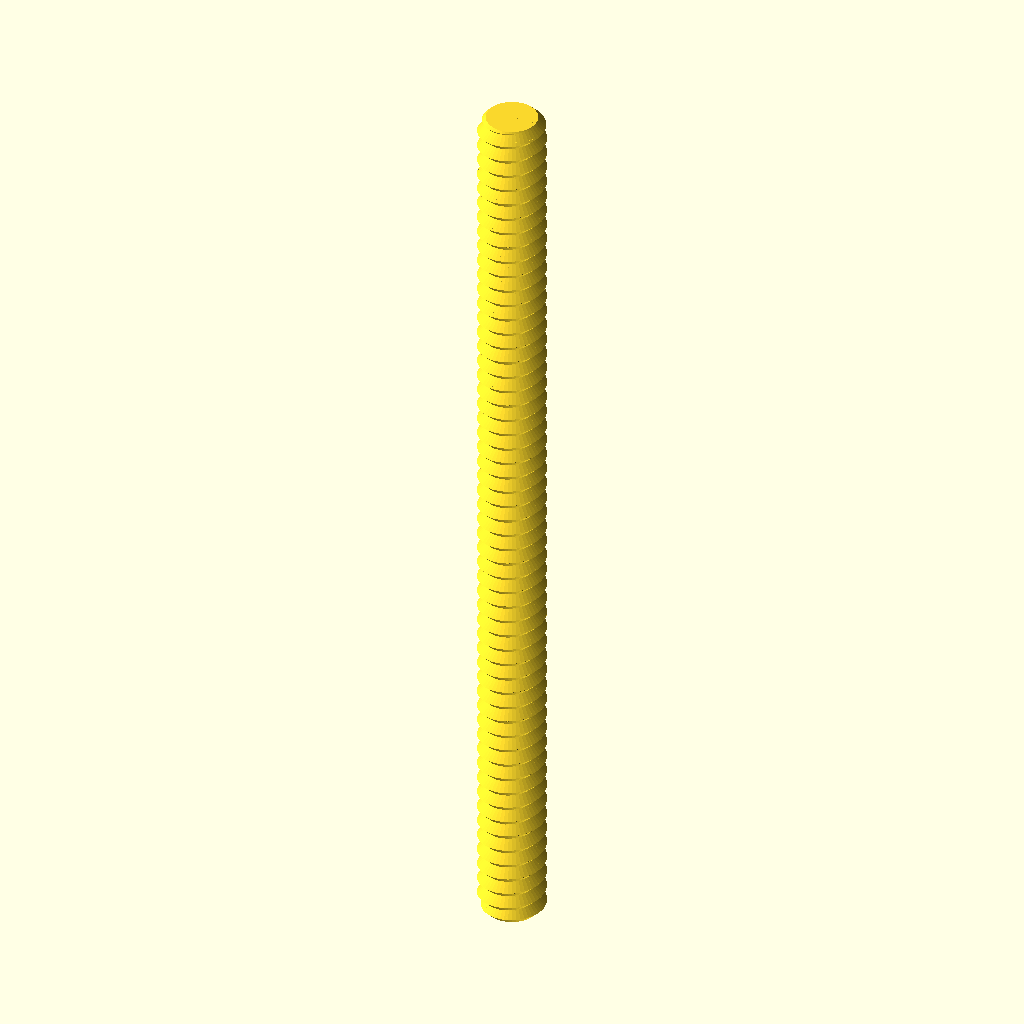
Cell 1: rendered with the file's own defaults.
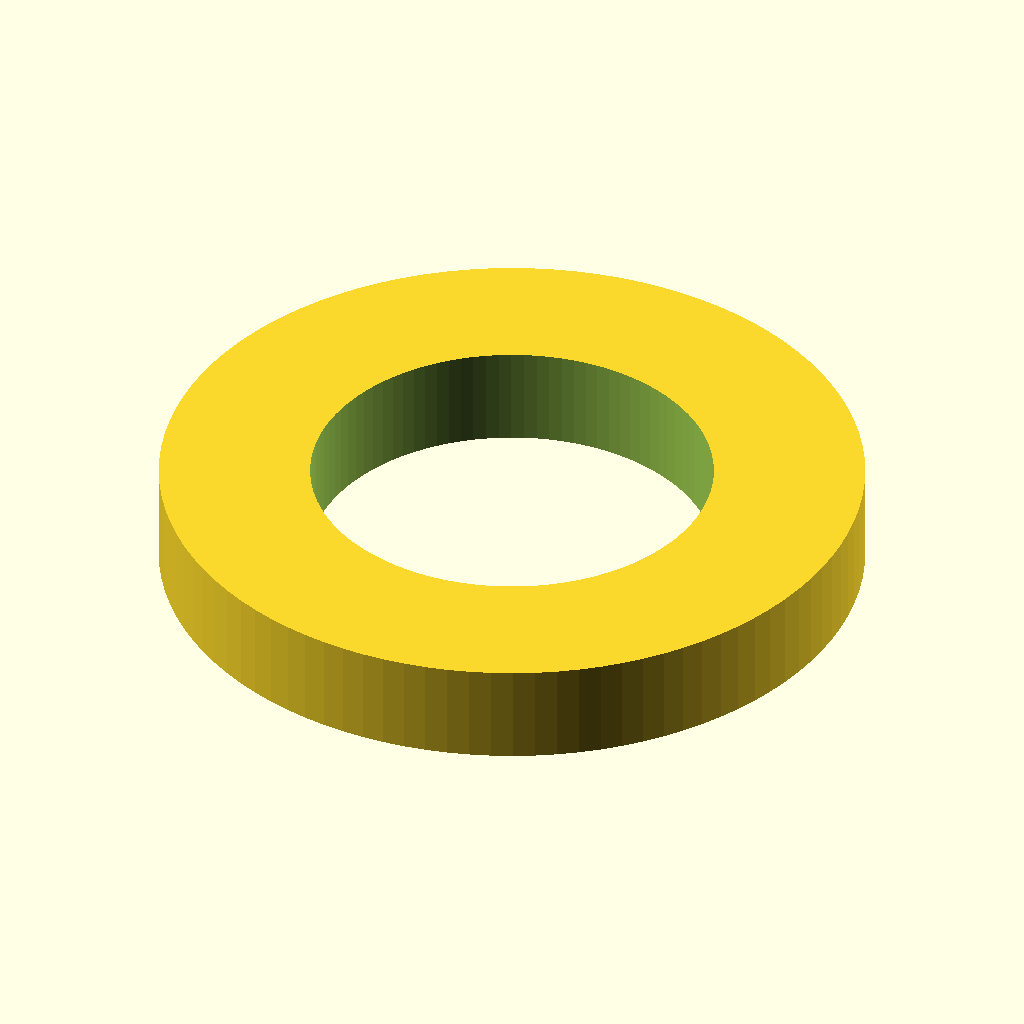
Cell 2 — type set to "washer", the other parameters unchanged.
The same orthographic view direction (rotation 55°, 0°, 25°; colour scheme Cornfield) for every cell, with the view re-fitted per cell, so scale and position can differ between cells.
Source of the model, bdsm/bd Pussy Clamp/Nut_Job.scad:
/* 'Nut Job' nut, bolt, washer and threaded rod factory by Mike Thompson 1/12/2013, Thingiverse: mike_linus
 *
 * Licensing: This work is licensed under a Creative Commons Attribution-NonCommercial-ShareAlike 3.0 Australia License.
 * Further information is available here - http://creativecommons.org/licenses/by-nc-sa/3.0/au/deed.en_GB
 *
 * v2 8/12/2013 - added socket head types
 * v3 2/11/2014 - adjusted wing nut algorithm for better behaviour with unusual nut sizes and added ISO262 metric references
 * v4 31/12/2014 - added optional texture to socket heads, added ability to change the number of facets for a hex head
 * and adjusted wingnut base level on certain nut sizes
 * v5 11/1/2015 - added phillips and slot drive types and improved texture handling 
 * v6 21/2/2015 - added wing ratio to wingnuts 
 * v7 6/3/2016 - added extended options to control number of facets on nuts, square sockets (or any number of facets) and socket depth control
 * v8 1/1/2017 - modified library code to remove dependence on deprecated 'assign' statement
 * 
 * This script generates nuts, bolts, washers and threaded rod using the library 
 * script: polyScrewThead.scad (modified/updated version polyScrewThread_r1.scad)
 * http://www.thingiverse.com/thing:8796, CC Public Domain
 *
 * Defaults are for a 8mm diameter bolts, rod, matching nuts and wing nuts that work well together
 * without cleanup or modification. Some default parameters such as the nut outer diameter are deliberately
 * altered to produce a snug fit that can still be hand tightened. This may need to be altered
 * depending on individual printer variances, slicing tools, filament etc. Suggest printing a matching
 * bolt and nut and adjusting as necessary.  Note: slow print speeds, low temperatures and solid
 * fill are recommended for best results.
 */

/* [Component Type] */

type						    = "rod";//[nut,bolt,rod,washer]

/* [Bolt and Rod Options] */

//Head type - Hex, Socket Cap, Button Socket Cap or Countersunk Socket Cap (ignored for Rod)
head_type              			= "hex";//[hex,socket,button,countersunk]
//Drive type - Socket, Phillips, Slot (ignored for Hex head type and Rod)
drive_type              		= "phillips";//[socket,phillips,slot]
//Distance between flats for the hex head or diameter for socket or button head (ignored for Rod)
head_diameter    				= 12;	
//Height of the head (ignored for Rod)
head_height  					= 5;	
//Diameter of drive type (ignored for Hex head and Rod)
drive_diameter					= 5;	
//Width of slot aperture for phillips or slot drive types
slot_width					    = 1;
//Depth of slot aperture for slot drive type
slot_depth 					    = 2;
//Surface texture (socket head only)
texture                         = "exclude";//[include,exclude]
//Outer diameter of the thread
thread_outer_diameter           = 8;		
//Thread step or Pitch (2mm works well for most applications ref. ISO262: M3=0.5,M4=0.7,M5=0.8,M6=1,M8=1.25,M10=1.5)
thread_step    					= 2;
//Step shape degrees (45 degrees is optimised for most printers ref. ISO262: 30 degrees)
step_shape_degrees 				= 45;	
//Length of the threaded section
thread_length  					= 110;	
//Countersink in both ends
countersink  					= 2;	
//Length of the non-threaded section
non_thread_length				= 0;	
//Diameter for the non-threaded section (-1: Same as inner diameter of the thread, 0: Same as outer diameter of the thread, value: The given value)
non_thread_diameter				= 0;	

/* [Nut Options] */

//Type: Normal or WingNut
nut_type	                    = "normal";//[normal,wingnut]
//Distance between flats for the hex nut
nut_diameter    				= 12;	
//Height of the nut
nut_height	  				    = 6;	
//Outer diameter of the bolt thread to match (usually set about 1mm larger than bolt diameter to allow easy fit - adjust to personal preferences) 
nut_thread_outer_diameter     	= 9;		
//Thread step or Pitch (2mm works well for most applications ref. ISO262: M3=0.5,M4=0.7,M5=0.8,M6=1,M8=1.25,M10=1.5)
nut_thread_step    				= 2;
//Step shape degrees (45 degrees is optimised for most printers ref. ISO262: 30 degrees)
nut_step_shape_degrees 			= 45;	
//Wing radius ratio.  The proportional radius of the wing on the wing nut compared to the nut height value (default = 1)
wing_ratio                      = 1;
wing_radius=wing_ratio * nut_height;

/* [Washer Options] */

//Inner Diameter (suggest making diameter slightly larger than bolt diameter)
inner_diameter					= 8;
//Outer Diameter
outer_diameter					= 14;
//Thickness
thickness					    = 2;

/* [Extended Options] */

//Number of facets for hex head type or nut. Default is 6 for standard hex head and nut
facets                          = 6;
//Number of facets for hole in socket head. Default is 6 for standard hex socket
socket_facets                   = 6;
//Depth of hole in socket head. Default is 3.5
socket_depth                    = 3.5;
//Resolution (lower values for higher resolution, but may slow rendering)
resolution    					= 0.5;	
nut_resolution    				= resolution;

//Hex Bolt
if (type=="bolt" && head_type=="hex")
{
	hex_screw(thread_outer_diameter,thread_step,step_shape_degrees,thread_length,resolution,countersink,head_diameter,head_height,non_thread_length,non_thread_diameter);
}

//Rod
if (type=="rod")
{
	hex_screw(thread_outer_diameter,thread_step,step_shape_degrees,thread_length,resolution,countersink,head_diameter,0,non_thread_length,non_thread_diameter);
}

//Hex Nut (normally slightly larger outer diameter to fit on bolt correctly)
if (type=="nut" && nut_type=="normal")
{
	hex_nut(nut_diameter,nut_height,nut_thread_step,nut_step_shape_degrees,nut_thread_outer_diameter,nut_resolution);
}

//Wing Nut variation of hex nut. Cylinders added to each side of nut for easy turning - ideal for quick release applications
if (type=="nut" && nut_type=="wingnut")
{
	rotate([0,0,30])hex_nut(nut_diameter,nut_height,nut_thread_step,nut_step_shape_degrees,nut_thread_outer_diameter,nut_resolution); //nut	
	translate([(nut_diameter/2)+wing_radius-1,1.5,wing_radius/2+1])rotate([90,0,0])wing(); //attach wing
	mirror(1,0,0)translate([(nut_diameter/2)+wing_radius-1,1.5,wing_radius/2+1])rotate([90,0,0])wing(); //attach wing
}

module wing()
{
	difference()
	{
		cylinder(r=wing_radius,h=3,$fn=64); //cylinder
		union()
		{
			translate([-wing_radius,-wing_radius-1,-0.5])cube([wing_radius*2,wing_radius/2,wing_radius*2]); //remove overhang so flush with base of nut		
			rotate([0,0,90])translate([-wing_radius,wing_radius-1,-0.5])cube([wing_radius*2,wing_radius/2,wing_radius*2]); //remove overhangs so flush with side of nut		
		}
	}
}

//Washer
if (type=="washer")
{
	difference()
	{
		cylinder(r=outer_diameter/2,h=thickness,$fn=100);
		translate([0,0,-0.1])cylinder(r=inner_diameter/2,h=thickness+0.2,$fn=100);
	}
}

//Socket Head Bolt
if (type=="bolt" && head_type!="hex")
{
	socket_screw(thread_outer_diameter,thread_step,step_shape_degrees,thread_length,resolution,countersink,head_diameter,head_height,non_thread_length,non_thread_diameter);
}

module phillips_base()
{
	linear_extrude(slot_width)polygon(points=[[0,0],[(drive_diameter-slot_width)/2,9/5*(drive_diameter-slot_width)/2],[(drive_diameter+slot_width)/2,9/5*(drive_diameter-slot_width)/2],[drive_diameter,0]]);
	translate([(drive_diameter-slot_width)/2,0,(drive_diameter+slot_width)/2])rotate([0,90,0])linear_extrude(slot_width)polygon(points=[[0,0],[(drive_diameter-slot_width)/2,9/5*(drive_diameter-slot_width)/2],[(drive_diameter+slot_width)/2,9/5*(drive_diameter-slot_width)/2],[drive_diameter,0]]);
}

module phillips_fillet()
{
	union()
	{
		translate([-(drive_diameter-slot_width)/2-(slot_width/2),slot_width/2,0])rotate([90,0,0])phillips_base();
		translate([0,0,9/5*(drive_diameter-slot_width)/2])union()
		{
			inner_curve();
			rotate([0,0,90])inner_curve();
			rotate([0,0,180])inner_curve();
			rotate([0,0,270])inner_curve();
		}
	}
}

module inner_curve()
{
	translate([slot_width/2,-slot_width/2,0])rotate([0,90,0])linear_fillet(9/5*(drive_diameter-slot_width)/2,drive_diameter/10);
}

//basic 2d profile used for fillet shape
module profile(radius)
{
  difference()
  {
    square(radius);
    circle(r=radius);
  }
}

//linear fillet for use along straight edges
module linear_fillet(length,profile_radius)
{
	translate([0,-profile_radius,profile_radius])rotate([0,90,0])linear_extrude(height=length,convexity=10)profile(profile_radius);
}

module phillips_drive()
{
	intersection()
	{
		phillips_fillet();
		cylinder(9/5*(drive_diameter-slot_width)/2,drive_diameter/2+(slot_width/2),slot_width/2);
	}
}

module socket_screw(od,st,lf0,lt,rs,cs,df,hg,ntl,ntd)
{
    ntr=od/2-(st/2)*cos(lf0)/sin(lf0);
	$fn=60;

	difference()
	{
    		union()
    		{
        		if (head_type=="socket")
				{
					socket_head(hg,df);
				}
			
        		if (head_type=="button")
				{
					button_head(hg,df);				
				}

        		if (head_type=="countersunk")
				{
					countersunk_head(hg,df);				
				}

        		translate([0,0,hg])
        		if ( ntl == 0 )
        		{
          		cylinder(h=0.01, r=ntr, center=true);
        		}
        		else
        		{
            		if ( ntd == -1 )
            		{
                		cylinder(h=ntl+0.01, r=ntr, $fn=floor(od*PI/rs), center=false);
            		}
            		else if ( ntd == 0 )
            		{
                		union()
                		{
                    		cylinder(h=ntl-st/2,r=od/2, $fn=floor(od*PI/rs), center=false);
                    		translate([0,0,ntl-st/2])
                    		cylinder(h=st/2,
                             r1=od/2, r2=ntr, 
                             $fn=floor(od*PI/rs), center=false);
                		}
            		}
            		else
            		{
                		cylinder(h=ntl, r=ntd/2, $fn=ntd*PI/rs, center=false);
            		}
        		}
        		translate([0,0,ntl+hg]) screw_thread(od,st,lf0,lt,rs,cs);
    		}
		//create opening for specific drive type
		if (drive_type=="socket")
		{
			cylinder(r=drive_diameter/2,h=socket_depth,$fn=socket_facets); //socket
			#translate([0,0,socket_depth])cylinder(r1=drive_diameter/2,r2=0,h=drive_diameter/3,$fn=socket_facets); //socket tapers at base to allow printing without bridging and improve socket grip
		}
		else
		{
			if (drive_type=="phillips")
			{
				translate([0,0,-0.001])phillips_drive();
			}
			else //slot
			{
				translate([-(drive_diameter)/2,slot_width/2,-0.001])rotate([90,0,0])cube([drive_diameter,slot_depth,slot_width]);
			}	
		}
	}
}

module socket_head(hg,df)
{
	texture_points=2*PI*(head_diameter/2);
	texture_offset=head_diameter/18;
	texture_radius=head_diameter/24;

	rd0=df/2/sin(60);
	x0=0;	x1=df/2;	x2=x1+hg/2;
	y0=0;	y1=hg/2;	y2=hg;

	intersection()
	{
	   	cylinder(h=hg, r=rd0, $fn=60, center=false);
		rotate_extrude(convexity=10, $fn=6*round(df*PI/6/0.5))
		polygon([ [x0,y0],[x1,y0],[x2,y1],[x1,y2],[x0,y2] ]);
	}

	if (texture=="include") //add texture to socket head. Adjust texture density and size using texture variables above 
	{
		for (i= [1:texture_points])
		{
			translate([cos(360/texture_points*i)*(head_diameter/2+texture_offset), sin(360/texture_points*i)*(head_diameter/2+texture_offset), 1 ])
			rotate([0,0,360/texture_points*i])cylinder(r=texture_radius,h=head_height*0.6,$fn=3);
		}
	}

}

module button_head(hg,df)
{
	rd0=df/2/sin(60);
	x0=0;	x1=df/2;	x2=x1+hg/2;
	y0=0;	y1=hg/2;	y2=hg;

	intersection()
	{
	   	cylinder(h=hg, r1=drive_diameter/2 + 1, r2=rd0, $fn=60, center=false);
		rotate_extrude(convexity=10, $fn=6*round(df*PI/6/0.5))
		polygon([ [x0,y0],[x1,y0],[x2,y1],[x1,y2],[x0,y2] ]);
	}
}

module countersunk_head(hg,df)
{
	rd0=df/2/sin(60);
	x0=0;	x1=df/2;	x2=x1+hg/2;
	y0=0;	y1=hg/2;	y2=hg;

	intersection()
	{
	   cylinder(h=hg, r1=rd0, r2=thread_outer_diameter/2-0.5, $fn=60, center=false);

		rotate_extrude(convexity=10, $fn=6*round(df*PI/6/0.5))
		polygon([ [x0,y0],[x1,y0],[x2,y1],[x1,y2],[x0,y2] ]);
	}
}

/* Library included below to allow customizer functionality    
 *   
 * polyScrewThread_r1.scad    by aubenc @ Thingiverse
 *
 * Modified by mike_mattala @ Thingiverse 1/1/2017 to remove deprecated assign
 * 
 * This script contains the library modules that can be used to generate
 * threaded rods, screws and nuts.
 *
 * http://www.thingiverse.com/thing:8796
 *
 * CC Public Domain
 */

module screw_thread(od,st,lf0,lt,rs,cs)
{
    or=od/2;
    ir=or-st/2*cos(lf0)/sin(lf0);
    pf=2*PI*or;
    sn=floor(pf/rs);
    lfxy=360/sn;
    ttn=round(lt/st+1);
    zt=st/sn;

    intersection()
    {
        if (cs >= -1)
        {
           thread_shape(cs,lt,or,ir,sn,st);
        }

        full_thread(ttn,st,sn,zt,lfxy,or,ir);
    }
}

module hex_nut(df,hg,sth,clf,cod,crs)
{

    difference()
    {
        hex_head(hg,df);

        hex_countersink_ends(sth/2,cod,clf,crs,hg);

        screw_thread(cod,sth,clf,hg,crs,-2);
    }
}


module hex_screw(od,st,lf0,lt,rs,cs,df,hg,ntl,ntd)
{
    ntr=od/2-(st/2)*cos(lf0)/sin(lf0);

    union()
    {
        hex_head(hg,df);

        translate([0,0,hg])
        if ( ntl == 0 )
        {
            cylinder(h=0.01, r=ntr, center=true);
        }
        else
        {
            if ( ntd == -1 )
            {
                cylinder(h=ntl+0.01, r=ntr, $fn=floor(od*PI/rs), center=false);
            }
            else if ( ntd == 0 )
            {
                union()
                {
                    cylinder(h=ntl-st/2,
                             r=od/2, $fn=floor(od*PI/rs), center=false);

                    translate([0,0,ntl-st/2])
                    cylinder(h=st/2,
                             r1=od/2, r2=ntr, 
                             $fn=floor(od*PI/rs), center=false);
                }
            }
            else
            {
                cylinder(h=ntl, r=ntd/2, $fn=ntd*PI/rs, center=false);
            }
        }

        translate([0,0,ntl+hg]) screw_thread(od,st,lf0,lt,rs,cs);
    }
}

module hex_screw_0(od,st,lf0,lt,rs,cs,df,hg,ntl,ntd)
{
    ntr=od/2-(st/2)*cos(lf0)/sin(lf0);

    union()
    {
        hex_head_0(hg,df);

        translate([0,0,hg])
        if ( ntl == 0 )
        {
            cylinder(h=0.01, r=ntr, center=true);
        }
        else
        {
            if ( ntd == -1 )
            {
                cylinder(h=ntl+0.01, r=ntr, $fn=floor(od*PI/rs), center=false);
            }
            else if ( ntd == 0 )
            {
                union()
                {
                    cylinder(h=ntl-st/2,
                             r=od/2, $fn=floor(od*PI/rs), center=false);

                    translate([0,0,ntl-st/2])
                    cylinder(h=st/2,
                             r1=od/2, r2=ntr, 
                             $fn=floor(od*PI/rs), center=false);
                }
            }
            else
            {
                cylinder(h=ntl, r=ntd/2, $fn=ntd*PI/rs, center=false);
            }
        }

        translate([0,0,ntl+hg]) screw_thread(od,st,lf0,lt,rs,cs);
    }
}

module thread_shape(cs,lt,or,ir,sn,st)
{
    if ( cs == 0 )
    {
        cylinder(h=lt, r=or, $fn=sn, center=false);
    }
    else
    {
        union()
        {
            translate([0,0,st/2])
              cylinder(h=lt-st+0.005, r=or, $fn=sn, center=false);

            if ( cs == -1 || cs == 2 )
            {
                cylinder(h=st/2, r1=ir, r2=or, $fn=sn, center=false);
            }
            else
            {
                cylinder(h=st/2, r=or, $fn=sn, center=false);
            }

            translate([0,0,lt-st/2])
            if ( cs == 1 || cs == 2 )
            {
                  cylinder(h=st/2, r1=or, r2=ir, $fn=sn, center=false);
            }
            else
            {
                cylinder(h=st/2, r=or, $fn=sn, center=false);
            }
        }
    }
}

module full_thread(ttn,st,sn,zt,lfxy,or,ir)
{
  if(ir >= 0.2)
  {
    for(i=[0:ttn-1])
    {
        for(j=[0:sn-1])
        {
			pt = [[0,0,i*st-st],
                 [ir*cos(j*lfxy),     ir*sin(j*lfxy),     i*st+j*zt-st       ],
                 [ir*cos((j+1)*lfxy), ir*sin((j+1)*lfxy), i*st+(j+1)*zt-st   ],
				 [0,0,i*st],
                 [or*cos(j*lfxy),     or*sin(j*lfxy),     i*st+j*zt-st/2     ],
                 [or*cos((j+1)*lfxy), or*sin((j+1)*lfxy), i*st+(j+1)*zt-st/2 ],
                 [ir*cos(j*lfxy),     ir*sin(j*lfxy),     i*st+j*zt          ],
                 [ir*cos((j+1)*lfxy), ir*sin((j+1)*lfxy), i*st+(j+1)*zt      ],
                 [0,0,i*st+st]];
               
            polyhedron(points=pt,faces=[[1,0,3],[1,3,6],[6,3,8],[1,6,4], //changed triangles to faces (to be deprecated)
										[0,1,2],[1,4,2],[2,4,5],[5,4,6],[5,6,7],[7,6,8],
										[7,8,3],[0,2,3],[3,2,7],[7,2,5]	]);
        }
    }
  }
  else
  {
    echo("Step Degrees too agresive, the thread will not be made!!");
    echo("Try to increase de value for the degrees and/or...");
    echo(" decrease the pitch value and/or...");
    echo(" increase the outer diameter value.");
  }
}

module hex_head(hg,df)
{
	rd0=df/2/sin(60);
	x0=0;	x1=df/2;	x2=x1+hg/2;
	y0=0;	y1=hg/2;	y2=hg;

	intersection()
	{
	   cylinder(h=hg, r=rd0, $fn=facets, center=false);

		rotate_extrude(convexity=10, $fn=6*round(df*PI/6/0.5))
		polygon([ [x0,y0],[x1,y0],[x2,y1],[x1,y2],[x0,y2] ]);
	}
}

module hex_head_0(hg,df)
{
    cylinder(h=hg, r=df/2/sin(60), $fn=6, center=false);
}

module hex_countersink_ends(chg,cod,clf,crs,hg)
{
    translate([0,0,-0.1])
    cylinder(h=chg+0.01, 
             r1=cod/2, 
             r2=cod/2-(chg+0.1)*cos(clf)/sin(clf),
             $fn=floor(cod*PI/crs), center=false);

    translate([0,0,hg-chg+0.1])
    cylinder(h=chg+0.01, 
             r1=cod/2-(chg+0.1)*cos(clf)/sin(clf),
             r2=cod/2, 
             $fn=floor(cod*PI/crs), center=false);
}
Customizer parameters (derived from the source; name, type, default, range or options):
type: string, default "rod", options "nut", "bolt", "rod", "washer"
head_type: string, default "hex", options "hex", "socket", "button", "countersunk"
drive_type: string, default "phillips", options "socket", "phillips", "slot"
head_diameter: number, default 12
head_height: number, default 5
drive_diameter: number, default 5
slot_width: number, default 1
slot_depth: number, default 2
texture: string, default "exclude", options "include", "exclude"
thread_outer_diameter: number, default 8
thread_step: number, default 2
step_shape_degrees: number, default 45
thread_length: number, default 110
countersink: number, default 2
non_thread_length: number, default 0
non_thread_diameter: number, default 0
nut_type: string, default "normal", options "normal", "wingnut"
nut_diameter: number, default 12
nut_height: number, default 6
nut_thread_outer_diameter: number, default 9
nut_thread_step: number, default 2
nut_step_shape_degrees: number, default 45
wing_ratio: number, default 1
inner_diameter: number, default 8
outer_diameter: number, default 14
thickness: number, default 2
facets: number, default 6
socket_facets: number, default 6
socket_depth: number, default 3.5
resolution: number, default 0.5
